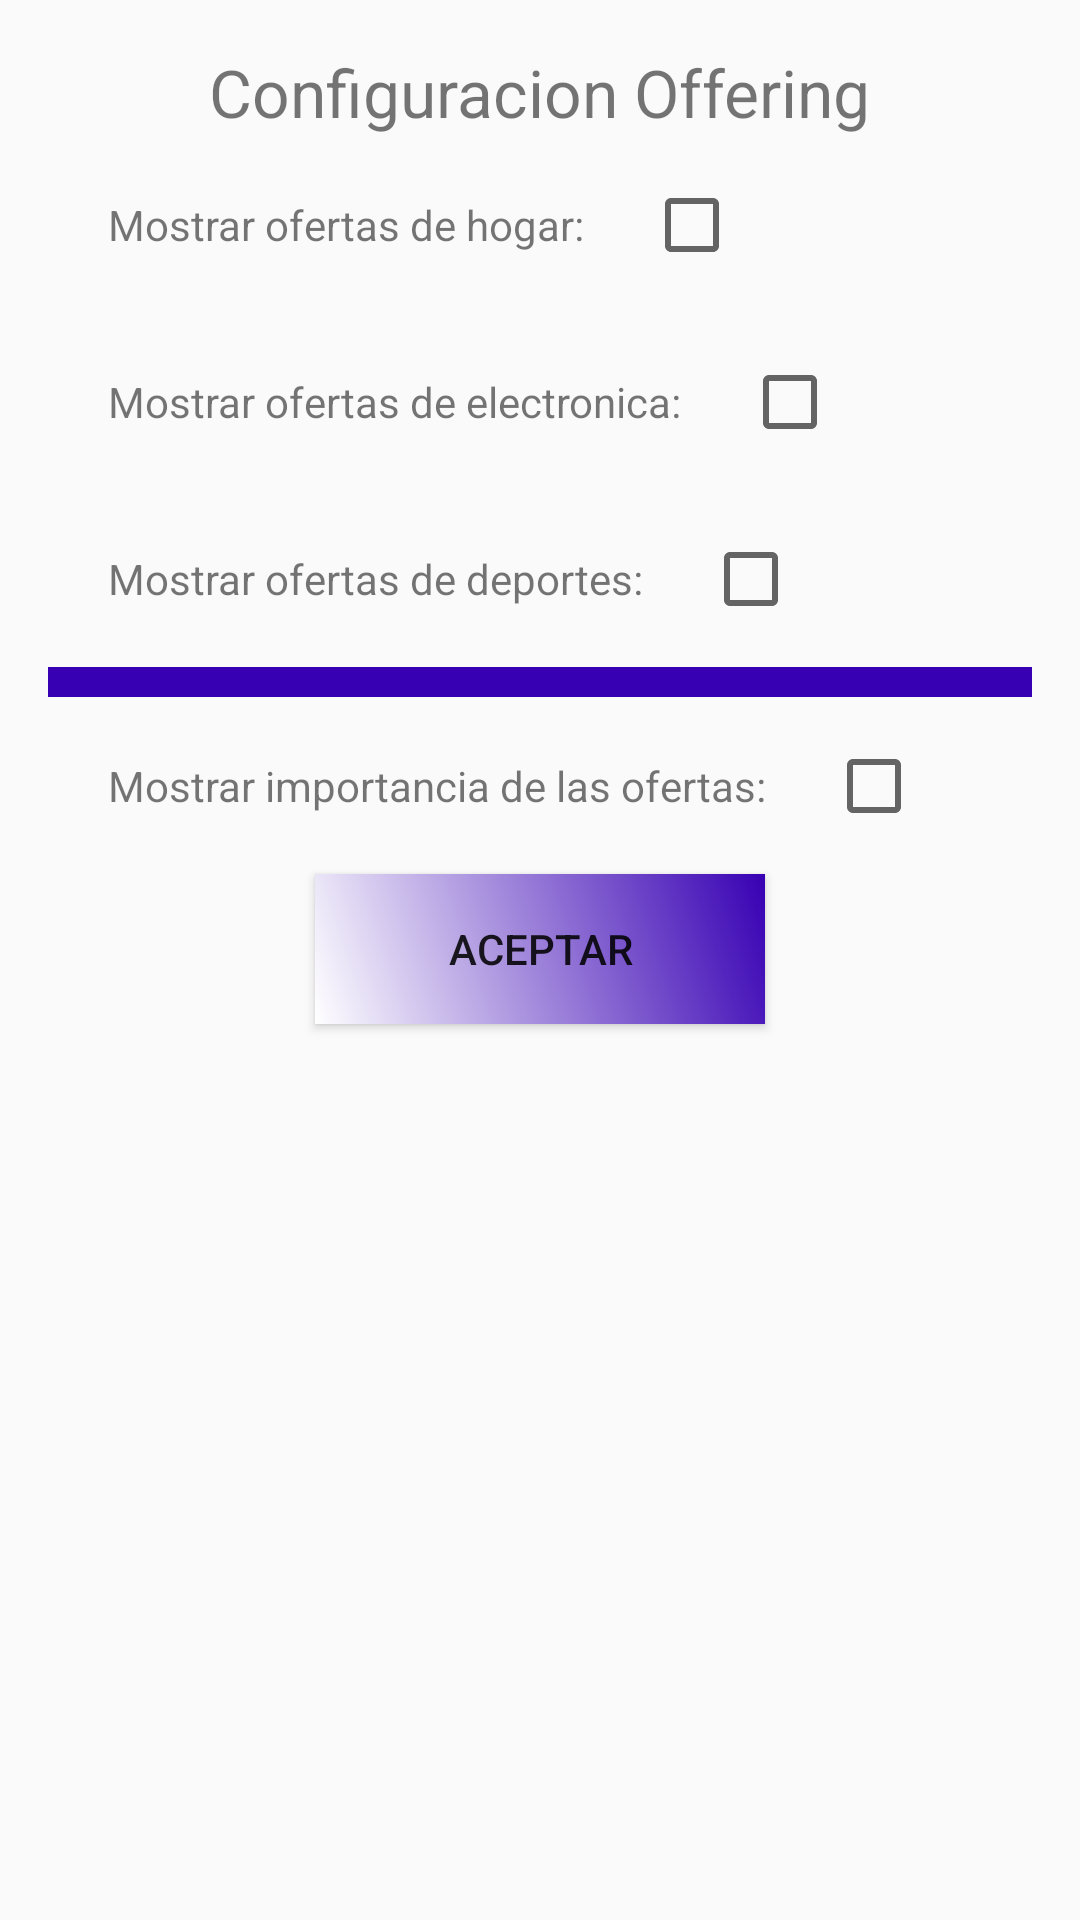

The Android layout XML behind this screen, and the referenced resources:
<!-- AndroidManifest.xml: application theme AppTheme -->
<!-- res/layout/activity_main.xml -->
<?xml version="1.0" encoding="utf-8"?>
<RelativeLayout xmlns:android="http://schemas.android.com/apk/res/android"
    xmlns:tools="http://schemas.android.com/tools"
    android:id="@+id/activity_main"
    android:layout_width="match_parent"
    android:layout_height="match_parent"
    android:paddingBottom="@dimen/activity_vertical_margin"
    android:paddingLeft="@dimen/activity_horizontal_margin"
    android:paddingRight="@dimen/activity_horizontal_margin"
    android:paddingTop="@dimen/activity_vertical_margin"
    tools:context="exam.example.offering_jmedinilla.MainActivity">

    <TextView
        android:id="@+id/main_txtTitle"
        android:layout_width="wrap_content"
        android:layout_height="wrap_content"
        android:layout_centerHorizontal="true"
        android:text="@string/main_txtTitle"
        android:textSize="22sp" />

    <TextView
        android:id="@+id/main_txtHome"
        android:layout_width="wrap_content"
        android:layout_height="wrap_content"
        android:layout_below="@id/main_txtTitle"
        android:layout_margin="20dp"
        android:text="@string/main_txtHome" />

    <CheckBox
        android:id="@+id/main_chbHome"
        android:layout_width="wrap_content"
        android:layout_height="wrap_content"
        android:layout_alignBaseline="@id/main_txtHome"
        android:layout_toEndOf="@id/main_txtHome" />

    <TextView
        android:id="@+id/main_txtElectronics"
        android:layout_width="wrap_content"
        android:layout_height="wrap_content"
        android:layout_below="@id/main_txtHome"
        android:layout_margin="20dp"
        android:text="@string/main_txtElectronics" />

    <CheckBox
        android:id="@+id/main_chbElectronics"
        android:layout_width="wrap_content"
        android:layout_height="wrap_content"
        android:layout_alignBaseline="@id/main_txtElectronics"
        android:layout_toEndOf="@id/main_txtElectronics" />

    <TextView
        android:id="@+id/main_txtSports"
        android:layout_width="wrap_content"
        android:layout_height="wrap_content"
        android:layout_below="@id/main_txtElectronics"
        android:layout_margin="20dp"
        android:text="@string/main_txtSports" />

    <CheckBox
        android:id="@+id/main_chbSports"
        android:layout_width="wrap_content"
        android:layout_height="wrap_content"
        android:layout_alignBaseline="@id/main_txtSports"
        android:layout_toEndOf="@id/main_txtSports" />

    <LinearLayout
        android:id="@+id/main_divider"
        style="@style/LayoutDivider"
        android:layout_width="match_parent"
        android:layout_height="10dp"
        android:layout_below="@id/main_txtSports"
        android:orientation="horizontal" />

    <TextView
        android:id="@+id/main_txtImportance"
        android:layout_width="wrap_content"
        android:layout_height="wrap_content"
        android:layout_below="@id/main_divider"
        android:layout_margin="20dp"
        android:text="@string/main_txtImportance" />

    <CheckBox
        android:id="@+id/main_chbImportance"
        android:layout_width="wrap_content"
        android:layout_height="wrap_content"
        android:layout_alignBaseline="@id/main_txtImportance"
        android:layout_toEndOf="@id/main_txtImportance" />

    <Button
        android:id="@+id/main_btnOk"
        style="@style/UglyButton"
        android:layout_width="wrap_content"
        android:layout_height="wrap_content"
        android:layout_below="@id/main_txtImportance"
        android:layout_centerHorizontal="true"
        android:text="@string/main_btnOk" />
</RelativeLayout>
<!-- resources referenced by this layout -->
<resources>
  <dimen name="activity_horizontal_margin">16dp</dimen>
  <dimen name="activity_vertical_margin">16dp</dimen>
  <string name="main_btnOk">Aceptar</string>
  <string name="main_txtElectronics">Mostrar ofertas de electronica:</string>
  <string name="main_txtHome">Mostrar ofertas de hogar:</string>
  <string name="main_txtImportance">Mostrar importancia de las ofertas:</string>
  <string name="main_txtSports">Mostrar ofertas de deportes:</string>
  <string name="main_txtTitle">Configuracion Offering</string>
  <style name="LayoutDivider">
          <item name="android:background">@color/colorPrimaryDark</item>
      </style>
  <style name="UglyButton">
          <item name="android:background">@drawable/button_style</item>
          <item name="android:width">150dp</item>
          <item name="android:height">50dp</item>
      </style>
  <style name="AppTheme" parent="Theme.AppCompat.Light.DarkActionBar">
          <item name="colorPrimary">@color/colorPrimary</item>
          <item name="colorPrimaryDark">@color/colorPrimaryDark</item>
          <item name="colorAccent">@color/colorAccent</item>
      </style>
  <!-- drawable button_style (drawable) -->
  <?xml version="1.0" encoding="utf-8"?>
  <shape xmlns:android="http://schemas.android.com/apk/res/android"
      android:shape="rectangle">
  
      <gradient
          android:angle="45"
          android:endColor="@color/colorPrimaryDark"
          android:startColor="@color/cardview_light_background" />
  </shape>
  <!-- not gathered from this repository: default colours our renderer supplied (Android Studio template values) -->
  <color name="colorPrimary">#FF6200EE</color>
  <color name="colorPrimaryDark">#FF3700B3</color>
  <color name="colorAccent">#FF03DAC5</color>
</resources>
